pico-8 play session: hold → + tap 🅾

[t = 1 s] hold → ~1s, tap 🅾 ~2×
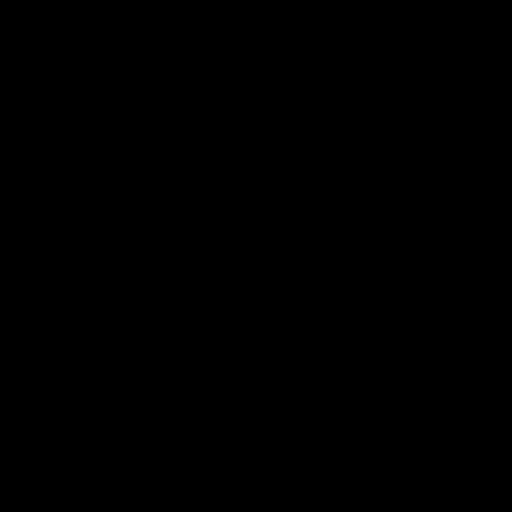
[t = 4 s] hold → ~4s, tap 🅾 ~7×
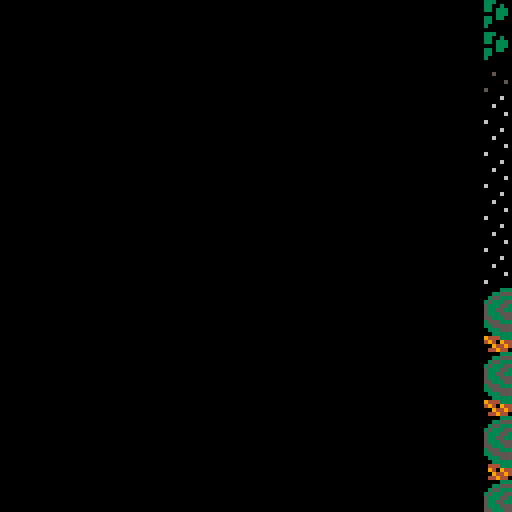
[t = 6 s] hold → ~6s, tap 🅾 ~10×
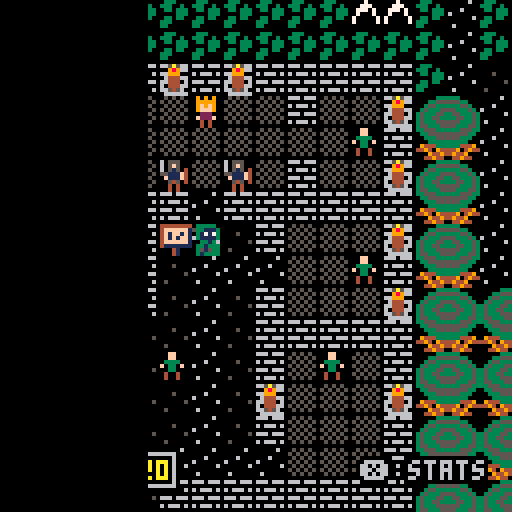
[t = 8 s] hold → ~8s, tap 🅾 ~14×
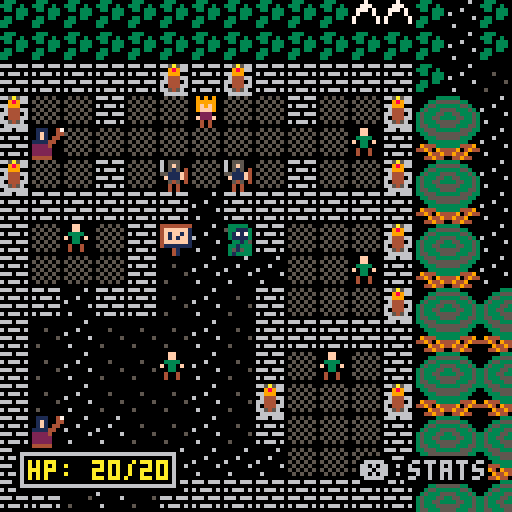

pico-8 cartridge
version 35
__lua__
--main

--team silversnakes
--lance stutzman
--ernesto valenciana
--derek oda
--jared van natta

--flags
wall=0
text=1
interact=2
special=3
stairs=4
water=5

--consts
dirs={
	x={0,1,0,-1,1,1,-1,-1},
	y={1,0,-1,0,1,-1,1,-1}
}

function _init()
	initGame()
end

-->8
--drawing

function clearScreen()
	cls()
end

function drawPlayer()
	local plr_spr=waterTile(plr.x,plr.y) and 18 or 1
	spr(plr_spr,plr.x*8,plr.y*8)
end

function monsterData(mon)
	drawMonster(mon)
	drawHPbar(mon)
end

function drawAllMonsters()
	foreach(monsters,monsterData)
end

function drawFramedRect(x,y,w,h)
	rectfill(x,y,x+w,y+h,0)
	rectfill(x+1,y+1,x+w-1,y+h-1,6)
	rectfill(x+2,y+2,x+w-2,y+h-2,0)
end

function drawFog()
	local dun_index=isDungeon()
	if not dun_index then return end
	local curr_fog=fog[dun_index]
	for x=1,16 do
		for y=1,16 do
			if curr_fog[x][y] then
				spr(127,(map_x+x-1)*8,(map_y+y-1)*8)
			end
		end
	end
end

function unfog()
	local dun_index=isDungeon()
	if not dun_index then return end
	local curr_fog=fog[dun_index]
	for x=1,16 do
		for y=1,16 do
			local fx,fy=map_x+x-1,map_y+y-1
			if dist(plr.x,plr.y,fx,fy)<4 then
				curr_fog[x][y]=false
			end
		end
	end
end

function framedText(text,x,y,col)
	for i=1,8 do
			print(text,x+dirs.x[i],y+dirs.y[i],0)		
	end
	print(text,x,y,col)
end

function shadowText(text,x,y,text_col,shadow_col)
	print(text,x,y+1,shadow_col)
	print(text,x,y,text_col)
end

function drawMessage()
	if message_timer>0 and 
				active_message~="" then
		local x=64-#active_message*2+map_x*8
		local y=64-flr(20/-message_timer)+map_y*8
		framedText(active_message,x,y,6)
		message_timer-=1
	end
end
-->8
--map and camera

function drawMap()
	map(0,0,0,0,128,64)
end

function setCamera()
	map_x=flr(plr.x/(16))*16
	map_y=flr(plr.y/(16))*16
	camera(map_x*8,map_y*8)
end

--handling functions

function walkable(x,y,switches)

	if not switches then switches={} end

	local tile=mget(x,y)

	if waterTile(x,y) and switches.is_floater then
		return true
	elseif not isSpecial(x,y) or not switches.is_player then
		return not fget(tile,wall)
	else
		--lamp, boat cloak
 	if tile==97 and inventory.lamp then
 		return true
		elseif tile==96 and inventory.boat then
			return true
		elseif tile==112 and inventory.cloak then
			return true
		else
			return false
		end
 end
end
--is text
function isText(x,y)
	local tile=mget(x,y)
	return fget(tile,text)
end
--is interactive
function isInteractive(x,y)
	local tile=mget(x,y)
	return fget(tile,interact)
end
--is special item/tile
function isSpecial(x,y)
	local tile=mget(x,y)
	return fget(tile,special)
end
--is stairs
function isStairs(x,y)
	local tile=mget(x,y)
	return fget(tile,stairs)
end
--is water
function waterTile(x,y)
	local tile=mget(x,y)
	return fget(tile,water)
end
--returns map index
function mapAreaIndex()
	return (map_y/16)*8+map_x/16
end
--returns location
function locationIndex(x,y)
	return y*128+x
end
--returns x y coordinates
function coordinateIndex(index)
	return index%128,flr(index/128)
end
--border tiles
function randomBorderTile()
	local tries,x,y=0
	local dirs={"left","right","up","down"}
	repeat
		local offset=flr(rnd(16))
		local where=rnd(dirs)
		if where=="left" then
			x=map_x
			y=map_y+offset
		elseif where=="right" then
			x=map_x+15
			y=map_y+offset
		elseif where=="up" then
			x=map_x+offset
			y=map_y
		elseif where=="down" then
			x=map_x+offset
			y=map_y+15
		end
		tries+=1
		if tries>=10000 then
			return nil,nil
		end
	until walkable(x,y)

	return x,y
end

--marks out of screen
function outofScreen(tx,ty)
	return tx<map_x or 
								tx>map_x+15 or
								ty<map_y or
								ty>map_y+15
end
--is safe to walk
function safeTile()
	return not map_areas[mapAreaIndex()+1]
end
-->8
--player

--make player
function makePlayer()
	plr={
	 x=54,
	 y=23,
		lvl=1,
		xp=0,
		hp=20,
		hpmax=20,
		atk=3,
		def=0,
		gold=0,
		attack=attack,
		die=function()
			transitionOut()
			t_cover=0
			
			music(16)
			game_over_pos=280
			map_x=0
			map_y=0
			_draw=drawGameOver
			_update=updateGameOver 
		end
	}
end
--check level up
function checkLevelUp()
	local to_level=nextLevel(plr.lvl)
	if plr.xp>=to_level then
		plr.lvl+=1
		plr.hpmax+=10
		plr.xp-=to_level
		plr.hp=plr.hpmax
		sfx(51)
		message("level up!",2)
	end
end
--create xp req for next level
function nextLevel(lvl)
	return (lvl+1)*(lvl+1)*4
end
-->8
--gameplay

--update game function
function updateGame()
	if t_cover>0 then
		return
	end
	
	attacked=false
	moved=false
	local move_x,move_y=handleKeys()
	if btnp(❎) and not active_text then
		if stats_mode==drawStatusBar then	
			stats_mode=drawStats	
			sfx(59)
 	else
			stats_mode=drawStatusBar
			sfx(58)
		end
	end
	
	if active_text or 
				stats_mode==drawStats then
		return
	end
	

	
	if move_x==0 and move_y==0 then
		return
	end
	
	local tx,ty=plr.x+move_x,plr.y+move_y
	local mon=monsterLocation(tx,ty)
	if isText(tx,ty) then
		displayText(tx,ty)
	elseif mon then
		handleAttack(mon)
	elseif isInteractive(tx,ty) then
		handleInteract(tx,ty)
	elseif isDungeon() and outofScreen(tx,ty) then
		wallHit()
	elseif isStairs(tx,ty) then
		handleStairs(tx,ty)
	elseif walkable(tx,ty,{is_player=true}) then
		movePlayer(tx,ty)
	else
		wallHit()
	end
	
	if moved then
		moveMonsters()
		handleSpawning()
		if finalDungeon() then
			finalDungeonUpdate()
		end
		itemTurn()
		ringRegen()
	end
end

function monsterLocation(x,y)
	for m in all(monsters) do
		if m.x==x and m.y==y then
			return m
		end
	end
	return nil
end

function handleKeys()
	local move_x,move_y=0,0
	if btnp(⬅️) then 
		move_x=-1 
	elseif btnp(➡️) then
	 move_x=1
	elseif btnp(⬇️) then
	 move_y=1
	elseif btnp(⬆️) then
	 move_y=-1
	end

	return move_x,move_y
end

function attack(self,other)
	other.hp-=max(0,self.atk-other.def)+flr(rnd(2))
	if other.hp<=0 then
		other:die()
		if self==plr then
			plr.xp+=other.xp
			plr.gold+=other.gold+ceil(rnd(other.gold))
			checkLevelUp()
		end
		if other==dark_lord then
			transitionOut()
			map_x=0
			map_y=0
			good_ending=true
			music(16)
			_draw=drawEnding
			_update=updateEnding
		end
		if other==behemoth then
			addArmor(4)
			active_text={
				"the fire giant falls",
				"and you find the", 
				"fingerprint shield"
			}
		end
	end
end

function interactWith(obj)
	if not obj then return end
	if not obj.touched then
		sfx(59)
		if not obj.repeatable then
			obj.touched=true			
		end
		active_text=obj.text_before
		obj:action()
		
		if obj.touched then
			mset(obj.x,obj.y,obj.sprite_after)
		end
	
	else
		active_text=obj.text_after
	end
end

function heal()
	local healing_amount=plr.hpmax-plr.hp
	while healing_amount>0 and plr.gold>0 do
		
		plr.hp+=1
		healing_amount-=1
	end
	plr.gold=max(plr.gold,0)
	sfx(56)
end

function addWeapon(weapon)
	sfx(56)
	plr.atk=max(plr.atk,weapon)
end

function addArmor(armor)
	sfx(56)
	plr.def=max(plr.def,armor)
end


function displayText(x,y)
	active_text=getText(x,y)
	sfx(59)
end

function handleAttack(mon)
	sfx(61)
	plr:attack(mon)
	attacked=true
	moved=true
end

function handleInteract(x,y)
	local obj_index=locationIndex(x,y)
	local obj=story_map[obj_index]
	interactWith(obj)
end

function wallHit()
	sfx(62)
end

function handleStairs(x,y)
	local obj_index=locationIndex(x,y)
	local stair=stair_map[obj_index]
	local mx,my=coordinateIndex(stair)
	plr.x,plr.y=mx,my
	sfx(57)
	transitionOut()
	setCamera()
	
end

function handleSpawning()
	if rnd()<map_danger[mapAreaIndex()+1] then
		spawnRandomMonster()
	end
end

function movePlayer(x,y)
	plr.x,plr.y=x,y
	sfx(63)
	moved=true
end

function itemTurn()
	if inventory.ring then
		ring_turn+=1
	end
	
	
end

function ringRegen()
	if inventory.ring and 
				ring_turn>15 and 
				plr.hp<plr.hpmax then
		plr.hp+=2
		sfx(54)
		ring_turn=0
	end
end




-->8
--text

function setupText()
	texts={}
	addText(54,19,
		{"the world was made whole",
		"by the power of the",
		"greater will",
		"and the elden ring",
		"was given to us",
		"now it has been destroyed",
		"and evil walks",
		"across the land" 
		})
	addText(49,20,
		{"a great sorcerer destroyed",
		"the elden ring"
		})
	addText(59,20,
		{"i heard you can find",
		"the shards of the elden ring",
		"in hard to reach places"
		})
	addText(53,27,
		{"now that evil walks the earth",
			"it isn't safe to travel"
		})	
	addText(50,23,
		{"talk to everyone you meet!",
		"everyone has a secret"
		})
	addText(49,29,
		{"the sage in the village to",
			"the east is very wise."
		})
	addText(58,27,
		{"there is a healer in the",
		 "eastern village"
		})
	addText(98,38,
		{"there is an iron sword",
		"in the north, it is a foul",
		"and cursed weapon"
		})
	addText(99,34,{
		"three shards of the elden ring",
		"were hidden in three dungeons",
		"in your quest you will need",
		"a lamp to guide you through",
		"the northern plagueland;",
		"a boat to navigate",
		"the waters of the south;",
  		"and a cloak to protect",
		"you from the snows",
		"of the north."
	})
	addText(99,40,{
		"an old magi lives alone",
		"to the southeast of here."
	})
	addText(105,45,{
		"there is another village",
		"to the northwest of the",
		"castle,just south of the",
		"icy mountains."
	})
	addText(110,41,{
		"beware the bridge to the",
		"south.a mighty behemoth",
		"guards the path",
		"to the lair of the",
		"glintstone sorcerer"
	})
	addText(103,34,{
		"if you travel around,you",
		"might find some old treasures",
		"buried or locked in chests."
	})
	addText(110,35,{
		"there is a stone circle",
		"to the north of here"
	})
	addText(107,33,{
		"there is a shipwright in the",
		"western village."
	})
	addText(20,26,{
		"if you want to dig something",
		"up, you need a shovel."
	})

	addText(25,22,{
		"western village"
	})
	addText(53,23,{
		"kill monsters for gold",
		"explore the world",
		"and learn its secrets"
	})
	addText(104,38,{
		"eastern village"
	})
end 

function addText(x,y,message)
	texts[x+y*128]=message
end

function getText(x,y)
	return texts[x+y*128]
end

function drawText()
	if active_text then
		text_x=map_x*8+4
		text_y=map_y*8+48-flr(#active_text/2)*6
		
		rectfill(text_x-2,text_y-2,text_x+121,text_y+#active_text*6+14,0)
		rectfill(text_x-1,text_y-1,text_x+120,text_y+#active_text*6+13,6)
		rectfill(text_x,text_y,text_x+119,text_y+#active_text*6+12,0)

		for i=1,#active_text do
			print(active_text[i],text_x+4,text_y+4+((i-1)*6),9)			
		end

		print("❎",text_x+110,text_y+#active_text*6+sin(time()*2)+6,6)
	end
	
	if btnp(❎) and active_text then
		active_text=nil
		sfx(58)
	end
end


function message(text,duration)
	active_message=text
	message_timer=duration*30
end

-->8
--monsters

function makeMonster(x,y,kind)
	local monster={
		x=x,
		y=y,
		hp=kind.hp,
		hpmax=kind.hp,
		atk=kind.atk,
		def=kind.def,
		spd=kind.spd,
		xp=kind.xp,
		floater=kind.floater,
		gold=kind.gold,
		move_counter=0,
		sprite=kind.sprite,
		move=moveMonster,
		check_dir=findDirection,
		die=removeMonster,
		attack=attack,
		pal_swap=false
	}

	return monster
end

function makeToughMonster(x,y,kind)
	local monster={
		x=x,
		y=y,
		hp=kind.hp*2,
		hpmax=kind.hp*2,
		atk=kind.atk+2,
		def=kind.def+2,
		spd=max(1,kind.spd-1),
		xp=kind.xp*2,
		floater=kind.floater,
		gold=kind.gold*2,
		move_counter=0,
		sprite=kind.sprite,
		move=moveMonster,
		check_dir=findDirection,
		die=removeMonster,
		attack=attack,
		pal_swap=true
	}

	return monster
end

function moveMonster(mon,mov_x,mov_y)
	if isDungeon() and dist(plr.x,plr.y,mon.x,mon.y)>4 then
		return
	end
	if not isDungeon() and mon.x<16 then
		return
	end
	mon.move_counter+=1

	local tx,ty=mon.x+mov_x,mon.y+mov_y
	if plr.x==tx and plr.y==ty then
		mon:attack(plr)
		if not attacked then
			sfx(60)			
		end

	elseif walkable(tx,ty,{is_floater=mon.floater}) and	mon.move_counter%mon.spd==0 and not monsterLocation(tx,ty) then
		mon.x+=mov_x
		mon.y+=mov_y
	end
end

function findDirection(monster)
	local mx,my,px,py=monster.x,monster.y,plr.x,plr.y
	local mov_x,mov_y,tdist=0,0,999

	for i=1,4 do
		local tx,ty=mx+dirs.x[i],my+dirs.y[i]
		local new_dist=dist(tx,ty,px,py)
		if new_dist<=tdist and 
					walkable(tx,ty,{is_floater=monster.floater}) and 
					not monsterLocation(tx,ty) then
			tdist=new_dist
			mov_x,mov_y=dirs.x[i],dirs.y[i]
		end
		if isPlayerAt(tx,ty) then
			return dirs.x[i],dirs.y[i]
		end
	end	

	return mov_x,mov_y
end

function isPlayerAt(x,y)
	return x==plr.x and y==plr.y
end

function drawMonster(monster)
	if monster.pal_swap then
		
	end
	
	spr(monster.sprite,
		monster.x*8,monster.y*8)
	
end

function removeMonster(self)
	del(monsters,self)
end

function moveMonsters()
	for m in all(monsters) do
		if not safeTile() or not outofScreen(m.x,m.y) then 
			m:move(m:check_dir())
		end
	end
end

function getRandomEnemy()
	local pool,mon,mon_data=map_areas[mapAreaIndex()+1]

	if not pool then
		return nil
	end
	mon=rnd(pool)

	mon_data=monster_types[mon]

	return mon_data
end

function spawnRandomMonster()
	local mon=getRandomEnemy()
	local x,y=randomBorderTile()
	if mon and x then
		add(monsters,makeMonster(x,y,mon))
	end
end
-->8
--data

monster_types={
	imp={
		hp=8,
		atk=0,
		def=0,
		spd=2,
		xp=1,
		gold=1,
		sprite=48
	},
	bandit={
		hp=10,
		atk=1,
		def=0,
		spd=2,
		xp=2,
		gold=2,
		sprite=49
	},
	zombie={
		hp=10,
		atk=1,
		def=2,
		spd=3,
		xp=3,
		gold=3,
		sprite=50
	},
	octopus={
		hp=10,
		atk=2,
		def=1,
		spd=1,
		xp=4,
		gold=3,
		sprite=51,
		floater=true
	},
	spider={
		hp=10,
		atk=1,
		def=1,
		spd=1,
		xp=5,
		gold=2,
		sprite=52
	},
	scorpion={
		hp=10,
		atk=2,
		def=1,
		spd=2,
		xp=6,
		gold=3,
		sprite=53
	},
	swarm={
		hp=12,
		atk=2,
		def=2,
		spd=2,
		xp=7,
		gold=2,
		sprite=54,
		floater=true
	},
	demon={
		hp=15,
		atk=3,
		def=3,
		spd=1,
		xp=10,
		gold=4,
		sprite=55
	},
	drake={
		hp=18,
		atk=3,
		def=3,
		spd=1,
		xp=15,
		gold=4,
		sprite=59
	},
	giant={
		hp=20,
		atk=3,
		def=4,
		spd=3,
		xp=20,
		gold=5,
		sprite=60
	},
	blob={
		hp=10,
		atk=2,
		def=3,
		spd=3,
		xp=10,
		gold=10,
		sprite=61
	},
	bat={
		hp=8,
		atk=2,
		def=1,
		xp=10,
		spd=1,
		gold=3,
		floater=true,
		sprite=62
	},
	behemoth={
		hp=30,
		atk=2,
		def=1,
		spd=0,
		xp=15,
		gold=15,
		sprite=56
	},
	darklord={
		hp=50,
		atk=3,
		def=2,
		spd=1,
		xp=20,
		gold=0,
		sprite=58
	}
}

weapons={
	nil,
	nil,
	"sword",
	"iron sword",
	"bloodfang sword",
	"godskin sword",
	"moonlight great sword"
}

shields={
	"shield",
	"hero's shield",
	"shield of kings",
	"templar shield",
	"fingerprint shield"
}

map_areas={
	nil,--0
	{"bandit","bandit","imp","zombie","spider","bat","giant"},
	{"bandit","bandit","imp","zombie","spider","bat","giant"},
	{"imp","imp","imp","bandit","spider"},
	{"spider","spider","swarm","octopus","blob"},
	{"imp","imp","imp","bandit","spider"},
	{"imp","imp","imp","bandit","spider"},
	{"imp","imp","imp","bandit","spider"},	
	nil,--8
	nil,
	{"imp","imp","imp","bandit","spider"},	
	nil,
	{"imp","imp","imp","bandit","spider"},	
	{"imp","imp","imp","bandit","spider"},	
	{"imp","imp","imp","bandit","spider"},	
	{"imp","imp","imp","bandit","spider"},	
	nil,--16
	{"imp","imp","imp","bandit","spider"},	
	{"imp","imp","imp","bandit","spider"},	
	{"imp","imp","imp","bandit","spider"},	
	{"imp","imp","imp","bandit","spider"},	
	{"imp","imp","imp","bandit","spider"},	
	nil,
	{"imp","imp","imp","bandit","spider"},	
	nil,--24
	{"spider","spider","swarm","octopus","octopus","octopus","blob","bat","bat"},
	{"spider","spider","swarm","octopus","octopus","octopus","blob","bat","bat"},
	{"scorpion","scorpion","zombie","zombie","octopus","octopus","demon","drake"},
	{"scorpion","scorpion","zombie","zombie","octopus","octopus","demon","drake"},
	{"imp","imp","imp","bandit","spider"},	
	{"imp","imp","imp","bandit","spider"},	
	nil
}

map_danger={
	0,
	0.1,
	0.1,
	0.05,
	0.1,
	0.05,
	0.05,
	0.05,
	0,
	0,
	0.05,
	0,
	0.05,
	0.05,
	0.05,
	0.05,
	0,
	0.05,
	0.05,
	0.05,
	0.05,
	0.05,
	0,
	0.05,
	0,
	0.1,
	0.1,
	0.15,
	0.15,
	0.05,
	0.05,
	0
}

interactive_objects={
	{
		x=123,
		y=60,
		text_before={
			"take this lamp",
			"the night is dark and",
			"full of terrors"
		},
		text_after={
			"remember,the lamp you fool"
		},
		action=function()
		 takeItem("lamp") 
		 sfx(56)
		end,
		sprite_before=7,
		sprite_after=7
	},
	{
		x=124,
		y=3,
		text_before={
			"you found a iron sword!"
		},
		action=function() addWeapon(4) end,
		sprite_before=19,
		sprite_after=20
	},
	{
		x=72,
		y=3,
		action=function() end,
		sprite_before=32,
		sprite_after=17,
		text_before={
			"abandoned ruin"
		}
	},
	{
		x=7,
		y=3,
		action=function() takeItem("shard_left") end,
		sprite_before=19,
		sprite_after=20,
		text_before={
			"you found piece", 
			"of the elden ring!"
		}
	},
	{
		x=109,
		y=45,
		sprite_before=7,
		sprite_after=7,
		text_before={
			"let me heal your wounds!"
		},
		action=heal,
		repeatable=true
	},
	{
		x=31,
		y=22,
		sprite_before=7,
		sprite_after=7,
		text_before={
			"let me heal your wounds!"
		},
		action=heal,
		repeatable=true
	},
	{
		x=49,
		y=36,
		sprite_before=7,
		sprite_after=7,
		text_before={
			"let me heal your wounds!"
		},
		action=heal,
		repeatable=true
	},
	{
		x=98,
		y=46,
		sprite_before=8,
		sprite_after=8,
		text_before={
			"come back with this shield or",
			"on it."
		},
		text_after={
			"go forth and put the shield",
			"to good use!"
		},
		action=function() addArmor(1) end
	},
	{
		x=29,
		y=18,
		sprite_before=8,
		sprite_after=8,
		text_before={
			"yes,i can build you a boat",
			"for 25 gold pieces."
		},
		text_after={
			"i hope this boat serves",
			"you well!"
		},
		action=function(self)
			if plr.gold>=25 then
			
				takeItem("boat")
				plr.gold-=25
				sfx(56)
				active_text={
					"here is your boat,i'll",
					"take the 25 gold pieces."
				}
			else
				self.touched=false
			end
		end
	},
	{
		x=99,
		y=7,
		text_before={
			"the ground here is unusual."
		},
		sprite_before=85,
		sprite_after=86,
		action=function(self)
			if inventory.shovel then
				inventory.cloak=true
				active_text={
					"you found a exiles cloak!"
				}
				sfx(56)
			else
				self.touched=false
				self.text_before={
					"looks like someone has been",
					"digging here."
				}
			end
		end
	},
	{
		x=60,
		y=2,
		sprite_before=8,
		sprite_after=8,
		text_before={
			"i can sell you this shovel",
			"for 10 gold pieces"
		},
		text_after={
			"i hope you dig up something",
			"valuable!"
		},
		action=function(self)
			if plr.gold>=10 then
				takeItem("shovel")
				plr.gold-=10
				sfx(56)
				active_text={
					"here's the shovel, and",
					"i'll take the 10 gold."
				}
			else
				self.touched=false
			end
		end
	},
	{
	 x=53,
	 y=52,
	 sprite_before=34,
	 sprite_after=40,
	 text_before={
	 	"cave of a mad",
		"glintstone sorcerer"
	 },
	 action=function() end
	},

	{
		x=9,
		y=27,
		action=function() takeItem("shard_middle") end,
		sprite_before=19,
		sprite_after=20,
		text_before={
			"you found piece", 
			"of the elden ring!"
		}
	},
		{
		x=0,
		y=32,
		action=function() takeItem("shard_right") end,
		sprite_before=19,
		sprite_after=20,
		text_before={
			"you found piece", 
			"of the elden ring!"
		}
	},
	{
	 x=19,
	 y=02,
	 sprite_before=32,
	 sprite_after=17,
	 text_before={
	 	"ice maze"
	 },
	 action=function() end
	},
	{
	 x=27,
	 y=55,
	 sprite_before=32,
	 sprite_after=17,
	 text_before={
	 	"flooded tunnels"
	 },
	 action=function() end
	},
	{
		x=17,
		y=58,
		sprite_before=85,
		sprite_after=86,
		text_before={
			"the ground here is unusual"
		},
		action=function(self)
			if inventory.shovel then
				addWeapon(5)
				active_text={
					"you found a bloodfang blade!"
				}
				sfx(56)
			else
				self.touched=false
			end
		end
	},
	{
		x=29,
		y=1,
		text_before={
			"you found the shield of the",
			"ancient kings!"
		},
		action=function() addArmor(2) end,
		sprite_before=19,
		sprite_after=20
	},
		
	{
		x=8,
		y=23,
		text_before={
			"you found the",
			"cloranthy ring!"
		},
		action=function() 
			takeItem("ring")
			sfx(56)
		end,
		sprite_before=19,
		sprite_after=20
	},
	{
		x=8,
		y=55,
		text_before={
			""
		},
		action=function() 
			active_text=isEldenWhole() and
			{
				"visions of",
				"mad man"
			} 
		end,
		sprite_before=119,
		sprite_after=117
	},
	{
		x=98,
		y=38,
		text_before={
			"this old pickaxe? you can",
			"have it.maybe it will aid",
			"you in your journey."
		},
		action=function()
			takeItem("pickaxe")
			sfx(56)
		end,
		text_after={
			"have you found any use",
			"for the pickaxe?"
		},
		sprite_before=8,
		sprite_after=8
	},
	{
		x=66,
		y=2,
		text_before={
			"this spot looks unusual"
		},
		action=function(self)
			if inventory.pickaxe then
				active_text={
					"you break the rock with",
					"the pickaxe!"
				}
			else
				self.touched=false
			end
		end,
		sprite_before=71,
		sprite_after=17
	},
	{
		x=49,
		y=62,
		sprite_before=57,
		sprite_after=57,
		text_before={
			"we,dwarves,usually don't",
			"go out to the surface,but",
			"i have been chosen to stand",
			"watch and bestow this finely",
			"crafted shield upon the hero",
			"who is questing to mend the",
			"elden ring ."
		},
		text_after={
			"did you know that the arcs",
			"of the elden ring was fashioned",
			"from moonsteel by a dwarven",
			"smith? seek a weapon made",
			"from the same metal and you",
			"shall prevail over all foes!"
		},
		action=function()
			addArmor(3)
		end
	},
	{
		x=36,
		y=55,
		text_before={
			"this boulder looks unusual"
		},
		action=function(self)
			if inventory.pickaxe then
				active_text={
					"you find the godskin sword!"
				}
				addWeapon(6)
			else
				self.touched=false
			end
		end,
		sprite_before=87,
		sprite_after=86
	},
	{
		x=22,
		y=16,
		text_before={
			"this spot looks unusual"
		},
		action=function(self)
			if inventory.pickaxe then
				active_text={
					"you break the rock with",
					"the pickaxe!"
				}
			else
				self.touched=false
			end
		end,
		sprite_before=87,
		sprite_after=17
	},
	{
		x=83,
		y=42,
		sprite_before=85,
		sprite_after=86,
		text_before={
			"the ground here is unusual"
		},
		action=function(self)
			if inventory.shovel then
				addWeapon(7)
				active_text={
					"you found a moonlight greatsword!"
				}
				sfx(56)
			else
				self.touched=false
			end
		end
	}
}

stairs_list={
	{
		--dungeon 1
		from=locationIndex(72,3),
		to=locationIndex(0,15)
	},
	{
		--back
		from=locationIndex(0,15),
		to=locationIndex(72,3)
	},
	{
		--dungeon 4
		from=locationIndex(53,52),
		to=locationIndex(8,63)
	},
	{
		--back
		from=locationIndex(8,63),
		to=locationIndex(53,52)
	},
	{
		--dungeon 2
		from=locationIndex(19,2),
		to=locationIndex(0,16)
	},
	{
		--back
		from=locationIndex(0,16),
		to=locationIndex(19,2)
	},
		{
		--dungeon 3
		from=locationIndex(27,55),
		to=locationIndex(8,39)
	},
	{
		--back
		from=locationIndex(8,39),
		to=locationIndex(27,55)
	},
	{
		--to gold chest
		from=locationIndex(66,2),
		to=locationIndex(27,1)
	},
	{
		--back
		from=locationIndex(27,1),
		to=locationIndex(66,2)
	},
	{
		--to hidden river
		from=locationIndex(22,16),
		to=locationIndex(70,46)
	},
	{
		--back
		from=locationIndex(70,46),
		to=locationIndex(22,16)
	}
}

dungeon_coords={
	locationIndex(0,0),
	locationIndex(0,16),
	locationIndex(0,32),
	locationIndex(0,48)
}

dungeon_monsters={
	{8,1,"bandit","t"},
	{1,1,"bandit"},
	{2,1,"bandit"},
	{14,0,"spider"},
	{5,7,"bandit"},
	{15,11,"zombie"},
	{6,15,"imp","t"},
	{10,14,"zombie"},
	{5,16,"spider"},
	{9,18,"giant"},
	{9,24,"bandit","t"},
	{14,22,"imp","t"},
	{0,19,"bandit","t"},
	{9,30,"zombie","t"},
	{14,28,"zombie"},
	{1,29,"bandit"},
	{3,23,"giant"},
	{13,37,"swarm"},
	{4,36,"scorpion"},
	{11,33,"spider","t"},
	{2,33,"octopus"},
	{5,41,"imp","t"},
	{6,47,"swarm"},
	{10,47,"swarm"}
}



win_text={
	"you win!"
}

fail_text={
	"you lose!"
}

final_tough_monsters={
	"bat",
	"spider",
	"zombie",
	"octopus"
}

final_monsters={
	"demon",
	"drake",
	"scorpion"
}
-->8
--utils

function dist(fx,fy,tx,ty)
	local dx,dy=fx-tx,fy-ty
	return sqrt(dx*dx+dy*dy) 
end

function initTransition()
	t_cover=0
end

function transitionOut()
	music(-1,300)
	local x,y=map_x*8,map_y*8
	while t_cover<128 do
		rectfill(x,y,x+t_cover,y+127,0)
		t_cover+=4
		flip()
	end
end

function transitionIn()
	local x,y=map_x*8,map_y*8
	if t_cover>0 then
		rectfill(x,y,x+t_cover,y+127,0)
		t_cover-=4
	end
end
-->8
--ui

function drawStatusBar()
	local x,y=map_x*8+4,plr.y%16>7 and map_y*8+4 or map_y*8+112
	drawFramedRect(x,y,40,10)
	print("hp: "..plr.hp.."/"..plr.hpmax,x+3,y+3,10)
	framedText("❎:stats",x+86,y+3,6)

end

function drawStats()
	local x,y=map_x*8+4,map_y*8+20
	drawFramedRect(x,y,120,80)
	print("level:  "..plr.lvl,x+3,y+3,6)
	print("xp:     "..plr.xp,x+3,y+9,6)
	print("next:   "..nextLevel(plr.lvl),x+3,y+15,6)
	print("power:   "..plr.atk-2,x+70,y+9,6)
	print("defense: "..plr.def+1,x+70,y+15,6)
	print("gold:    "..plr.gold,x+70,y+3,6)
	
	print("weapon: "..weapons[plr.atk],x+3,y+27,6)
	print("shield: "..shields[plr.def+1],x+3,y+33,6)
	print("items",x+3,y+42,9)
	if inventory.lamp then
		spr(21,x+4,y+52)
	end
	if inventory.boat then
		spr(18,x+19,y+52)		
	end
	if inventory.cloak then
		spr(22,x+34,y+52)		
	end
	if inventory.shovel then
		spr(23,x+49,y+52)		
	end
	if inventory.pickaxe then
		spr(24,x+64,y+52)
	end
	if inventory.ring then
		spr(41,x+79,y+52)
	end
	
	
	if isEldenWhole() then
		--spr(35,x+19,y+70)
		sspr(24,16,8,8,x+56,y+62,16,16)
	else 
		if inventory.shard_left then
			spr(36,x+3,y+70)
		end
		if inventory.shard_middle then
			spr(37,x+19,y+70)
		end
		if inventory.shard_right then
			spr(38,x+36,y+70)
		end
	end
	print("❎",x+110,y+72+sin(time()*2),6)
end

function drawHPbar(ent)
	if ent.hp>=ent.hpmax then
		return
	end
	local w,wmax=ceil(ent.hp*(8/ent.hpmax)),8
	local x,y=ent.x*8,ent.y*8
	rectfill(x-2,y-5,x+wmax,y-3,0)
	line(x-1,y-4,x+w-1,y-4,7)	
end

-->8
--story progression

function initStory()
	inventory={
		boat=false,
		cloak=false,
		lamp=false,
		shovel=false,
		pickaxe=false,
		ring=false,
		shard_left=false,
		shard_middle=false,
		shard_right=false
	}	
	initInteractiveObjs()
end

function takeItem(item)
		inventory[item]=true
end

function initInteractiveObjs()
	story_map={}
	for obj in all(interactive_objects) do
		local obj_index=locationIndex(obj.x,obj.y)
		mset(obj.x,obj.y,obj.sprite_before)
		story_map[obj_index]=obj
		story_map[obj_index].touched=false
		story_map[obj_index].index=obj_index		
	end
end

function initStairs()
	stair_map={}
	for stair in all(stairs_list) do
		stair_map[stair.from]=stair.to
	end 
end

function isEldenWhole()
	return inventory.shard_left and
							 inventory.shard_middle and 
							 inventory.shard_right
end
-->8
--dungeons

function populateDungeons()
	for item in all(dungeon_monsters) do
		local x,y,kind,tough=item[1],item[2],item[3],item[4]
		local make_function=tough and makeToughMonster or makeMonster
		add(monsters,make_function(x,y,monster_types[kind]))
	end
end

function makeFog()
	fog={}
	for i=1,4 do
		fog[i]={}
		for x=1,16 do
			fog[i][x]={}
			for y=1,16 do
				fog[i][x][y]=true
			end
		end
	end
end

function isDungeon()
	for i,dun in pairs(dungeon_coords) do
		if locationIndex(map_x,map_y)==dun then
			return i
		end
	end
	return false
end

function finalDungeon()
	return isDungeon() and map_y>47
end

function finalDungeonUpdate()
	final_dungeon_turn+=1
	if final_dungeon_turn>=10 then
		final_dungeon_turn=0
		for i=0,1 do
			local tough=rnd()<0.5
			local mon_table=tough and final_tough_monsters or final_monsters
			local make_function=tough and makeToughMonster or makeMonster			
			mon=rnd(mon_table)
			add(monsters,make_function(7+i*2,53,monster_types[mon]))			
		end
	end
end
-->8
--game screens


function initGame()
	setupVars()
 	setupMap()
	makePlayer()
	setupText()
	initStory()
	initStairs()
	makeFog()
	initSpecMonster()
	populateDungeons()
	initTransition()
	initTitle()
end

function setupMap()
 map_x=0
 map_y=0
 player_in_dungeon=false
end

function setupVars()
 stats_mode=drawStatusBar
 monsters={}
 debug={}
 game_over_pos=140

 ring_turn=1

 final_dungeon_turn=0
 
 active_message=""
 message_timer=0
end

function initTitle()
	
	title_cursor=0
	_draw=drawTitle
	_update=updateTitle
end

function initSpecMonster()
	behemoth=makeMonster(77,53,monster_types.behemoth)
	add(monsters,behemoth)
	dark_lord=makeMonster(8,52,monster_types.darklord)
	add(monsters,dark_lord)
end

function drawTitle()
	clearScreen()
	spr(72,36,36,8,3)
	spr(120,42,63,8,1)
	shadowText("start",55,80,title_cursor==0 and 10 or 5,title_cursor==0 and 4 or 0)
	transitionIn()
end

function updateTitle()

	if btnp(❎) or btnp(🅾️) then
		sfx(56)
		
		_draw=drawGame
		_update=updateGame
		transitionOut()
		setCamera()
		
	end
end




function drawGame()
	clearScreen()
	drawMap()
	setCamera()
	drawPlayer()
	drawAllMonsters()
	drawFog()
	unfog()
	drawText()
	stats_mode()	
	drawMessage()
	transitionIn()
end


function drawGameOver()
	clearScreen()
	cls()
	camera()
	spr(9,50,flr(game_over_pos/2),4,2)
end

function updateGameOver()
	game_over_pos=max(100,game_over_pos-1)
	if btnp(❎) or btnp(🅾️) then
		transitionOut()
		initGame()
	end
end

function drawEnding()
	clearScreen()
	message_x=good_ending and 0 or 3
	end_text=good_ending and win_text or fail_text

	camera()
	for i,letter in pairs(end_message) do
			spr(letter,(i-1+message_x)*8,10)
	end
	for i,txt_line in pairs(end_text) do
		shadowText(txt_line,0,20+i*7,8,5)
	end
	
	transitionIn()
end

function updateEnding()
	if btnp(❎) or btnp(🅾️) then
		transitionOut()
		initGame()
	end	
end
__gfx__
0000000003333300090909000111004700ff00006055500000ff00000111004700ff000003333300033333003000003003333330033333003000003030000000
00000000533111300999990001f1004400ff0000605f500000ff000001f1004400ff000033111330331113303300033031111110331113303000003030000000
007007000317173009f9f90001f1044003333000605150400555500001f104400cccc00031000110310001303130313030000000310001103000003030000000
000770000311113009fff90011114400f0330f0055111f40f0550f0011114400f0cc0f0030003330300000303013103033330000300000003000003030000000
00077000003313000022200022224000003300000f111f40002200002222400000cc000030001130333333303001003031110000300000003000003030000000
00700700033133300f222f0022222000040040000054504002222000222220000400400033000330311111303000003030000000330003303000003030000000
00000000035153300040400022222000040040000040400022222200222220000400400013333310300000303000003013333330133333101333331033333300
00000000031333300040400044444000000000000040400000000000444440000000000001111100100000101000001001111110011111000111110011111100
4444444455000000000400004a4444a44a4aa4a40005550000000000004440000055500003333300300000300333333033333300000300003333333033300000
4ffffff155000000007400004a4444a4050990500050005000666000000400000555550031111130300000303111111031111130000300003111111055533000
4f1ff1f155055000077400004a4444a4000000000666866600606000000400005004005030000030130003103000000030000030000300003000000033355300
4f1f1ff155055000000400004a4444a400000000006aaa6006600600000400000004000030000030030003003333000033333310000300003333000055333530
4ffffff155055050a0040aa0aaa99aaa05000050006aaa6006000600005550000004000030000030013031003111000031113000000300003111000035533353
4111111155055050a4444400090990904a4444a40069996060006060005550000004000030000030003030003000000030001300000100003000000033553353
0004100055055050044440004a4444a44a4444a4055555550666066000050000000a000013333310001310001333333030000130000300003000000055533353
0004100000000000000000004a4444a44a4444a40000000000000000000000000000000001111100000100000111111010000010000100001000000055333553
04444400660000004444440005555500000990000009900090909009000000004400000000000000000090009900990000000000044444000000033333355533
44fff44066000000400f044050006050900990090099990009090090000000004400000000080000000490800900900000000000044444000003355555555330
4000f040660660004fffff40500006500909909009099090909009000000000044044000099a7000000408000900900000000000000000000035533355533300
4fffff40660660604000f0405600005000999900900990090900900900000000440440009007a800004440009000090006666660004440000353335533333000
40f00040660660604fffff4050600050000990000009900090090090000000004404404090009000044000009000090066666600004440003533355333344490
4fffff400000000040f0004050000050900990090099990000900909000000004404404009009000440000009999990000000000000000003533553344904944
40000040660660600444444005555500090990900909909009009090000000004404404000990000400000000999900006666000044444003533355549449000
00000000000000000000000000000000009999009009900990090909000000000000000000000000000000000000000000000000000000003553335504494400
4000004060555000005550000555550000555500009a000000000000008880004066604000000000005550000007000000555000000000000090900000070000
40555040605f50000585850058555850005115000900000000880000088888004777774009000900058585007777770000585000000000006099906000707000
45555540605850400050500058858850005115509000000000800900868886804707074008888800055055500011017047787740005500006705076000077700
4585854055888f100050500055555550555115509090000000009900866866804777774008080800005050507001117747777740090089006767676000000700
055555000f888f10050505000505050058555550099900000aa00000888688804777774008888800005555507088800047777740509000500767670000700000
40505040005250400005000055555550555258500999aa000a000800888888804066604008888800005850507005550040666040500000500067600077000070
40505040001010000050500050585050555255559090900000008800080008004060604000808000055550500555500040606040095589000007000000000000
40000044001010000000000050050050522222250000000000000000000000000000000000000000000000000000000000000000000000000000000000000000
00000000033300000000060033555333666066608556666680000000000500000033333003300330000033700000000000073300033333330000333333330000
00000000333003000000000003355555000000005561166688000000005000000333333003300330000033770000000000773300033333330000333333333000
00050000033033300006000000333555606660605661166658200000000005003330000003300330000003370000000000733000033777770000330000033000
00000000000033306000000000033333000000005666666655280000050005003300777003300330000003377000000007733000033000000000330000033000
00000050033033000000006009444333666066605666666665582000500000503307000003300330000000337000000007330000033000000000330000033000
00000000333000000000000044940944000000005666666416552800000000003300000003300330000000337700000077330000033000000000330000033000
05000000330000000600000000094494606660605666666416655820000000003330000003300330000000033700000073300000033000000000330000033000
00000000000000000000000000449440000000005555555466665528000000000333300003300330000000033770000773300000033000000000337777733000
05050500006600000000000000200000665a56600000000050000050006600000033330003300330000000003370000733000000033333330000333333333000
50505050066666000000000000220000009896600001000000500500096669000000333003300330000000003377007733000000033333330000333333330000
05050500666606000000100020200200669990000000010055055500669696000070033003300330000000000337007330000000033777770000333000000000
50505050666666600000000002022000064446600010000000000500666966600007033003300330000000000337777330000000033000000000333300000000
05050500606660600000000000220200664440600000000050000050669696600000033003300330000000000033773300000000033000000000337730000000
50505050666606600001000000020000604446600100000050000500696669600000333003300330000000000033773300000000033000000000330033000000
05050500066666001000000000020000665456000000010005505050066660003333330003300330000000000003333000000000033000000000330077300000
00000000000000000000000000000000066666600000000000000000000000003333300003300333333333000003333000000000033333330000330000330000
c000ccc000000000dd000d000100010066666558100000000dd0ddd0d000ddd00000000000000333333333000000000000000000033333330000330000730000
0ccc00001001000000ddd000101010106611665501001010dd0dd0000ddd00000777000007700777777777000000770000000000077777770000330000033000
0000000001100000000000000100010066116665000001000dddddd0000000000000000000000000000000000000000000000000000000000000770000077000
ccc00cc000001010000000000000000066666665000000000dd0ddd0ddd00dd0000000000000000000000000000aaaa000000000000000000000000000000000
000cc00010000100d0000dd0010001006666666511000000ddddd000000dd000000000000000000000000000aaaa99aaaa000000000000000000000000000000
cc0000c0011000000dddd000101010104666666500010100dd0dddd0dd0000d0000000000000000000000000aaaa99aaaa000000000000000000000000000000
00cccc0000001100000000000100010046666665010110000ddddd0000dddd00000000000000000000000000999aaaa999000000000000000000000000000000
00000000000000000000000000000000455555550000000000000000000000000000000000000000000000000000000000000000000000000000000000000000
70700700000700000003000000000000070707005005005000000002500500500333330030000030001331000030001303333300033333000000000000000000
07000000007770000033300000007000700000700050500000000082005050003111113033000030013003100030013003000000311111300000000000000000
00070000077707000033300000000700007070000500050000000285050005003000001031300030013003100030130003000000300000100000000000000000
70000070070007000333330000000000700000705005005000008255500500501333330030130030130000310030300003333300133333000000000000000000
07000000700000700333330000000000007070000500050000028556050005000111113030013030133333310033300003000000011111300000000000000000
00007000700000703303033070000000700000700050500000825561005050003000003030001330311111130030130003000000300000300000000000000000
77000070000000000003000007000000070707005005005002855661500500501333331030000130300000030030013003333300133333100000000000000000
00000000000000000000000000000000000000000000000082556666000000000111110010000010300000030030001301111100011111000000000000000000
56665656665666566656565666565656171704040404040404042424242424242404040404040404140434f234f204444444042404444444444444444434f234
f2140404040404042404040404e2f1e2f1e2f1040404060606040404040404040414141404676404040404046764040404040404041514140404040404041717
5656565666566656665656566656565617040404040404040404040414140404242424240404040414e2f104e2f1e2f1144404240444e2f1e2f1e2f1e2f10414
0404040415040404242404040434f234f234f2040404040606150404040404046764040404544604040404405446040404040404140414141404040404171717
666666566656565666666656665656561704040404042525252525141404040404040424240414141434f20434f234f214440424044434f234f234f234f20404
04041504040414040424242424242424242404041504040606040404040404045446046004040440040404040404046764040414141414141414040404041717
56565656565656565656565656565656170404040404040425252525352525040404040424242424040404e2f1f1e2f11445f724f745e2f1e2f1e2f114040404
04040404041414141414241414040404042424040404040606040404040404040404040404040404040404040404605446041414040415140414140404171717
5656665656566656565666565666665617170404040404252535252525250404040404040404042424242434f2f234f214700424040434f234f234f224242424
04040404040404141414241414040404040424040404040406060404040404040404040404676404040404040404040404040404141414140414140404041717
56566656565666565656665656566656171717040404252504252535042525252504040404040404140424240404040414242424242404040404242424141424
24040404041504040424241404040404040404240404242405050524040404040404040404544604042404040404040404040414140414141414140404041717
56566666666666565656666666666656171717040404040404252525352525252525040404040414041404242424242424240404042424242424241414140404
24240404140404242424040404040404040404242424240606060624240404040404502404042424012404141414040467640414141414041404141404040417
56565656565656561256565656565656171717040404040425250414141404040404040404141404141424242404040414141414042404041414141414140404
04242424242424240404040404040404141414171704040606060604242424242424242424242424242424240414140454460414141414141414140404041717
56666656666666565656666666565656171704040404040404040404041414141404040414141414042424040404040414141414042404041414141414040404
14040404041404041414040404040414141717171717060606060404040404040404045004242424242424240404040404040404040404041404040404041717
56565656565666565656665656565656171704040404040404040404040404040404141414040404242404040404040414141414042404141414141414041414
14140415041414141414140404041414141704040417170606060414140404040404141414140404042424240404500404040404040404040404040404171717
56666666666666665666666666666656171704040404040404141414140404040404140404040424240404040404040414141414042414141414141414041414
14040404141435351414040404141414171704750417170606060414141404040404140424242424040404242424242424240404040404041504040404171776
56565666565656665666565666565656170404040404040404040414141414141414141404042424040404040404040404141414042404141414140414041414
14141414143514141435041717353517171704040417060606060404041414040404042424040424040404040404040404242424040404040404040404040676
56665656565656565656565656566656170404040404040404040414141414141404040404242404040404141404040404040414042424040404141414041414
14141414351717171717171717171717171717061717170606060404040404040414142414041424040404040404040404040424240404041415040404040676
56665666666666665666666666566656171704040404040404041414141414141414042424240404040414041404040404040404040424041417171714040404
04040417171717170606171706061717060606061717060606060404040404040404040404041424044004040430040404040404240404041415141404040676
56565666565656665666565666565656171717170404040414141414141414141414042424040414040414040404140414171717171717171717171717171714
17171717171711040606060606060606061717171725060606040404141404040404400404041424676404040467640404040404042404040414141404040676
56665666565656565656565666566656171717170404141414141414141414141414040404040414141404040404141717171717171717171717171717171717
17171717171717170606061717171717171725252525060606040404140404040404676404040424544604040454460415150404040424040414140404040676
575757575757d2575757d25757575757171717170404141414141414141414141414040404040404040404040417171717252525252517251717172525251717
17171725171735171717171717171717252525252525250606060404040404040404544604042424040404040404040404040404040424242404140404060676
575757575757d257c257d25757575757171704040414140606141414141414141414140404040404040404040414041717252515252525252525252525251717
17172525253517170435352425352525250606252525060606060404040404040404040404042404040414141404041414141415040404042404140606767676
575757575757d2575757d25757575757171414141414060606060606060606061414060604040406040404040404171717172525352525252535252517171717
25042504040404043535252424242506060606060606060604040404040404141414140404242404141414140404041404041414140404042424041404060676
575757575757d2575757d25757575757171714141406060606060606060606060606060604060606060414040404041717252525252525152525251717172525
25252504253525253525252506050606060606060606060604040404040414140404141404240404140404040404141414141414140404040424241414040676
57575757575757575757575757575757171714140606060606060604040606060606060606060606061414040404171725252525252225252525171717172525
04250435353525252525250606050606060606060606060404040414141414040404041424240414040404040414140404141414040404040404241414140676
45444444455757575757575745444445171714140606060606060414140606060606060606060606060606060404171725252525252525253525252517172525
25353525252525252506060606050606060404060606040404040404040404040404040424240404141404041414040415141414040404040414241414060676
44444444444557575757574544444444171714140606060606041404141406060606060404350406060606060404171717252535252525252525171717252525
35352525252525060606060606050624242404040404040404140404040404040404040424240404041414141404140404141404040404141414240404067676
44444444444445575757454444444444171414140606060606141402041406060606060675040406060606060404041717252525252525252517171725252535
35252525060606060606060604242424042404040404040404140406040404040404242424040404040414040414140414141414141414141404042404040676
44444444444444455745444444444444171414060606060606041404141406060606060606060606060606060404041717172525352525251717172525353525
25252506060606060606060404040404042424140404040404140406060604040404042404040404141414040415040414041414041414040404042404060676
44444444444444445744444444444444171714060606060606060414040606060606060606060606060606061404041717171725252525171725253535252525
25060606060606040404040404040404040424242424241414140406060604040404242404040414140404041414141404141414141404040404040404040676
44444444444444445757575757575744171414060606060606060606060606060606060604060606060606141404041717171725252525252535350425252506
06060606060604040404040404040414040404040404242404040404060606040424240404040404040414140414140404040414140404040404040404040676
44444444444444444444444444455744171414060606060606060606060606061406060404060614040406060414041717252525252525252535353525250606
06060606040404040404040404040614140404040404042424040404060606042404040404040404041415151404040404040614140404040404040404040476
44444444444444445757575757445744171414140606060606060606060614141404141414060614140414060604040417252525253525252525352525060676
06040404040404040604040404040606041414040606040424240404040505240404040404040414141404040406060606060606060606040467647004040676
44444444444444445745444457575744171414141406141414140606141414141404040404040404141414040606060617171725252525250606062525250676
76060406060606060606061414067606060414040606060404242424240506040606060404040404040404040406060606060676060606060454460404040676
44444444444444445744444457574544171717141414141717141414141417140404041717170404040404040417170604931717171706060676760606060676
76060676767676767606060606067676060606060676060606060606060606060606060606060606060606060606767676767676767676760606040406060676
44444444444444441244444444444444171717171717171717171717171717171717171717171717171717171717171717171717177676767676767676767676
76767676767676767676767676767676767676767676767676767676767676767676767676767676767676767676767676767676767676767676767676767676
__gff__
0000030303030305050000000000000003100005010000000000000000000001051005000000000010000000050101010000000000000000000500000000000500000000010100040000000000000000000100000105000500000000000000002908010001000101000000000000000008010000010001040000000000000001
0101010101010101010100000000000001010101010101010101000000000000000000000000000000000000000000000000000000000000000000000000000000000000000000000000000000000000000000000000000000000000000000000000000000000000000000000000000000000000000000000000000000000000
__map__
6363636344636363636363546354636371717171717171717171717171717171717171717170717171717171717171717171717171717171717171717171717171717171717171717171717171717171717171716767676767676767676767676767676767676767676767676767676767676767676767676767676767676767
6363636344636363636363636363636371717170707070717171711173737373737171717171717170707070717170704040714040404040407646404040407171717171714040717140407171717171717171606060606767676760606040404067676760606060404040676767674060606760676060606060606760606067
6363636344636363636363446344636371717020707070707070707171737371717071717171717070727270707170707040404040404040404564400840407171714740405140404040414071717171717140404060606067676060604040406060404040404040404040406767404040606760606040404040606060406067
6363636344636363636363446344636371717070707070707070707071717171707070707171707070727270707070707040404040404040404040404040407171717140404040402040414140407171717171404040606060676060606060606040414140404040404040404040404141606060676040514041414040407171
4463544444546363636354446354444471717170727070707070707272717170707070707171707070707070707070707040424040404040404040404040407171717140404040404040404141407171717171404040406060606060404040414140405141414040404040514040414040406060606040404041404040407171
6363636363636363636363446344636371717170727272707070707070727272727070707171717070707070707070404040404040404040404041404040407171714040404041404040404041404071717140404040406060606060404040414051414140514040404040404040414040404060414040404041404040407171
6344444444444444544444446344636371717070727072707070707070707070727272707171717070727272707070717070404042404040414140404040717171714040404141414051404041407171714040404040406060606060404040414140404040404140404040404040414040404060606740404040404040404071
6363636363634463636363636363636371717070727272707070707070707070707070707171717072727272707070717140404040424040414040404040717171714040404141404040404040407171717140404040406060606060404040405140404040405140404040404040414040404041606741404040404040404071
4463444463634463446363446354444471717070707272727070707272707070707070707171717070707272707071717170404040404040404040404071717171714040414141404040405140404071717140406060406060606060404040404040404040404140404040404040404040404041406060414040514040407171
6363636363634463444454446344636371717072727072727270707072727070707070707071717070707070707071717171404040404240404040404071717171404040414040404040404041417171717140404060606060606060404040404051404040514040404040404040404040514040416060414141404040404071
6363634463636363636344636344636371717070727270707070707072727272707070707070717070707070707071717170404040404240404040404071717171404051404040414141404041417171717140404040404060606060404040404141405140414040414141404040404040404040416040404041414140404071
5444444444544463544444636363636371717070707270707070707072707272727070707070707070727270707071717170404040404240404040404071717171714040404040404141404041414171717140404040404060606040404040404041404040414140404040414040404040404060606040404040404040404071
6363636363636363636363636354636371707070707070717070707072707072727070707072727272727070707071717170404040404242424040404071717171714041414040404141404041414171717140404040404060606060606040404041404040404140404040414140404040404060414040414141404040407171
6363634444546344634444446344636371717070717071717070717170707070707070707272707070707070717171717140404040404040424242404071717171404141405140404141404041414141717171404040404060606060406060604060606060414140404040404141404040404041414141414141404040407171
4444634463636344636354446344444471717171717171717171717171717070707070707070717170707070717171717170404040404040404042424242717171414140404040404040404040414171717140404040404040606060404040606060414060606060414040514041404040404040414040404141404040407171
2163634463636344636363636363636371717171717171717171717171717171707070707071717171717070717140704040404040404040404040717142427161614040404061404061404040406161717140404040404040606060604040404040414040404060606041414141404040404040404140404140404040404071
217373747373747373737373737373737171404071713f717170707171717171717171717171714040404040404040404141414141414141414141717141424161616161616161616161616161616161717140404040404040606060604040404040404040404040416060404040404040404040404151404141404040404071
7373737474737473747474737473737371404040707140404040404040404040404041414040404040402e1f2e1f40404141414141414141414141414141424100616161616161616161616161616140404040404040404040406060604040404040404040404040404040404141404040404141404041404040414040404071
747473737373737373737373747474737140404040404040404040764608404040404041414040404040432f432f40444444444444544454444444444441424040406161614061616161406161616140404040404040404040406060604040404040404040404040404040414041404040404141414040514041404040404071
7373737473747474737373737373737371404040764640404040404564404040404040404041414040402e1f2e1f4044545050445050025050445050542e1f4240404040404040404040404040404040404040404040404040606060404040404040414140404040404040414140404040404041404040404141404040407171
737373747373737473747474737474747171714045640340404040404040404040404040404041414040432f432f404444035050505050505050500444432f4240404040404040404040404040404040404040404040404040606060604040404040404041414140514040414140404040405141404040404141414040407171
7374747473737374737473737374737371717140404040404040404242424240404040404040404141402e1f2e1f4044545050445005500550445050542e1f4240404040404040404040404040404040404040404040404040406060604040404040404141404041414141414140404040404041404040414141404040407171
737473737374737373747373737473737171404040404242421042424242420740404041414141404041432f432f404444444444444442444444444444432f4240404040404040404040404040404040404040404040404040606060604040404040414140404040404040414140404040404040414040404141404040404071
7374737373747373737373737374737371717140404040404040420542424240404040404040414141402e1f2e1f4044445004504410424044505050542e1f4240404040404040404040404040404040404040404040404040606060604040404040414140404141404141414140404040404040414040404141404040404071
737373737374737373737373737373737171714076464040404142424042404040404040404040404140432f432f404444505050444042424250500444432f4242404040404040404040404040404040404040404040404060606060404040404040404040404141414141415140404041414140404140404141404040404071
7474747473737374747474747373737371714040456440404142424040404040404040404040414140402e1f2e1f4044444442444440424044505050542e1f2e1f424242404040404040404040404040404040404040406060606060404040404040404040414040404141404040404041404141414141414141404040717171
737373737374747473737374747473737171404004404041424240407646404040404040404040404040432f432f414444404240404042404444444444432f432f2e1f42424240404040404040404040404040404040406060604040404040404040404040414040404141414040404041414140404140404040404040717171
7373737373747373737373737374737371404040404041424240400645644041414040404040404040402e1f2e1f4044444042404004424044500450442e1f2e1f432f40424242424240414140404040404040414141606060414141404040404040404041414040414140404041404040414141414140404040404040407171
747473747374737373737373737473737140404040404042424040404040404040404040404040402e1f432f432f404444404240404042405450505054432f432f2e1f2e1f2e1f41422e1f2e1f2e1f2e1f2e1f414141606060414141414141414040404041404040404141404040414040414141414141404040404040407171
73737374737473737373737373747373717140404040404042424040404040404040404040404040432f2e1f2e1f4044440342424040424044505050442e1f2e1f432f432f432f4142432f432f432f432f432f414140606060604040404141414141404041414140414141414141414040414141404141404040404040717171
737374747374747474737474747473737140404040404040404242424040404140404041404040402e1f432f432f404444404042424242424250505044432f432f412e1f2e1f4141422e1f2e1f2e1f2e1f2e1f404040406060604040404040414141414140404040404040404040404040404041414041404040404071717171
73737473737373737373737373737373717171404040404040404242404040414141414140404040432f2e1f2e1f4044444440424044444444444444442e1f2e1f41432f432f404042432f432f432f432f432f404040606060604040404040414141414140404040404040404040404040404040404041414040404040407171
